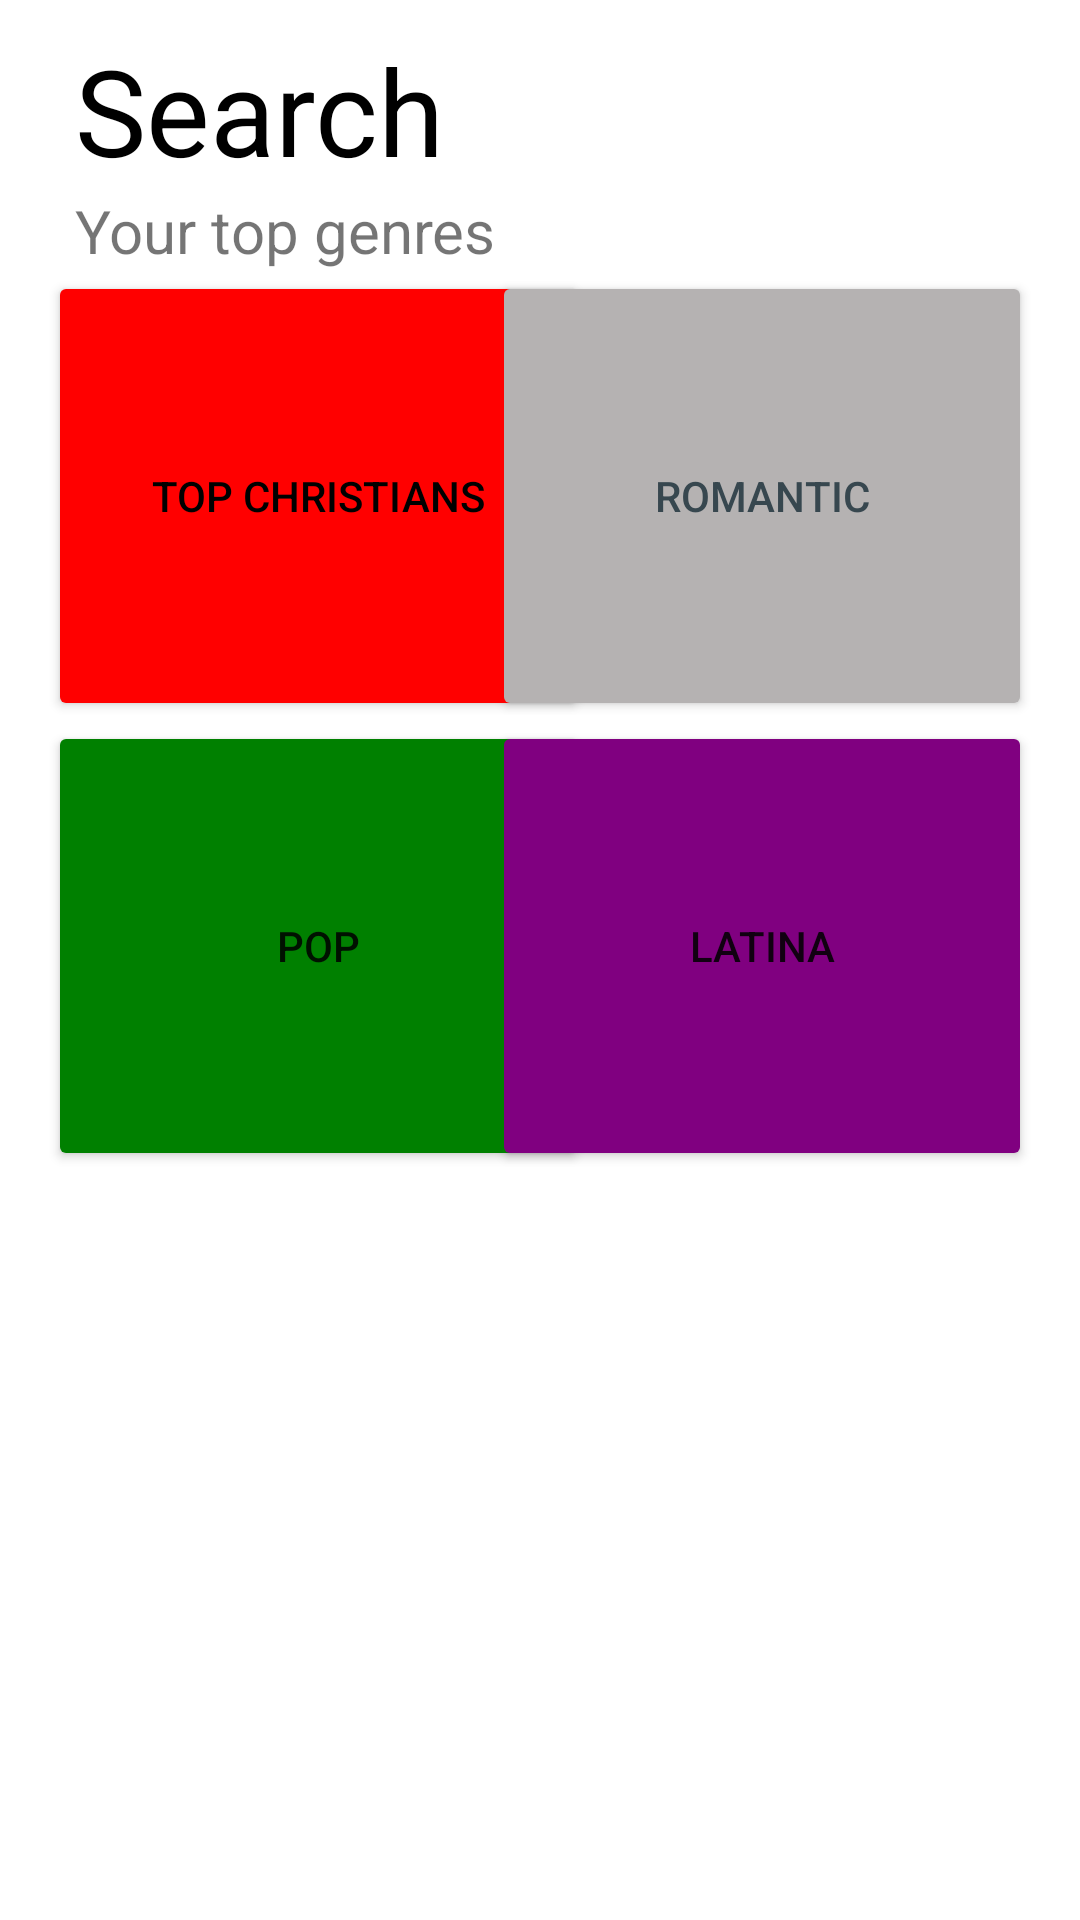

Write the Android layout XML for this screen, with the resource values it uses.
<!-- AndroidManifest.xml: application theme Theme.SpotifyLab -->
<!-- res/layout/fragment_second.xml -->
<?xml version="1.0" encoding="utf-8"?>
<androidx.constraintlayout.widget.ConstraintLayout xmlns:android="http://schemas.android.com/apk/res/android"
    xmlns:app="http://schemas.android.com/apk/res-auto"
    xmlns:tools="http://schemas.android.com/tools"
    android:id="@+id/principalconstraint"
    android:layout_width="match_parent"
    android:layout_height="match_parent"
    tools:context=".SecondFragment">



    <TextView
        android:id="@+id/searchtext"
        android:layout_width="match_parent"
        android:layout_height="wrap_content"
        android:text="@string/Search"
        android:textSize="40sp"
        android:textColor="@color/black"
        android:layout_marginTop="10dp"
        android:layout_marginStart="25dp"
        android:layout_marginEnd="16dp"
        app:layout_constraintEnd_toEndOf="parent"
        app:layout_constraintStart_toStartOf="parent"
        app:layout_constraintTop_toTopOf="parent"
        tools:ignore="MissingConstraints">
    </TextView>

    <TextView
        android:id="@+id/genres_text"
        android:layout_width="match_parent"
        android:layout_height="wrap_content"
        android:text="@string/Your_top_genres"
        android:textSize="20sp"
        android:layout_marginStart="25dp"
        android:layout_marginEnd="16dp"
        app:layout_constraintEnd_toEndOf="parent"
        app:layout_constraintStart_toStartOf="parent"
        app:layout_constraintTop_toBottomOf="@+id/searchtext">


    </TextView>

    <androidx.constraintlayout.widget.ConstraintLayout
        android:layout_width="match_parent"
        android:layout_height="wrap_content"
        app:layout_constraintTop_toBottomOf="@id/genres_text"
        tools:layout_editor_absoluteX="206dp"
        android:layout_marginEnd="16dp"
        android:layout_marginStart="16dp">

        <Button
            android:id="@+id/Christian_button"
            android:layout_width="180dp"
            android:layout_height="150dp"
            android:backgroundTint="@color/red"
            android:text="@string/top_christians"
            android:textColor="#000000"
            app:layout_constraintEnd_toStartOf="@+id/Romantic_button"
            app:layout_constraintHorizontal_bias="0.0"
            app:layout_constraintStart_toStartOf="parent"
            app:layout_constraintTop_toTopOf="parent"
            tools:ignore="MissingConstraints" />

        <Button
            android:id="@+id/Romantic_button"
            android:layout_width="180dp"
            android:layout_height="150dp"
            android:backgroundTint="@color/gris"
            android:text="@string/romantic"
            android:textColor="#37474F"
            app:layout_constraintEnd_toEndOf="parent"
            app:layout_constraintTop_toTopOf="parent"
            tools:ignore="MissingConstraints" />

        <Button
            android:id="@+id/pop_button"
            android:layout_width="180dp"
            android:layout_height="150dp"
            android:text="@string/pop"
            android:backgroundTint="@color/rosado"
            app:layout_constraintBottom_toBottomOf="parent"
            app:layout_constraintEnd_toStartOf="@+id/Latin_button"
            app:layout_constraintHorizontal_bias="0.0"
            app:layout_constraintStart_toStartOf="parent"
            app:layout_constraintTop_toBottomOf="@id/Christian_button"
            app:layout_constraintVertical_bias="0.0"
            tools:ignore="HardcodedText,MissingConstraints" />

        <Button
            android:id="@+id/Latin_button"
            android:layout_width="180dp"
            android:layout_height="150dp"
            android:text="@string/latina"
            android:backgroundTint="@color/morado"
            app:layout_constraintBottom_toBottomOf="parent"
            app:layout_constraintEnd_toEndOf="parent"
            tools:ignore="MissingConstraints" />
    </androidx.constraintlayout.widget.ConstraintLayout>







</androidx.constraintlayout.widget.ConstraintLayout>
<!-- resources referenced by this layout -->
<resources>
  <color name="black">#FF000000</color>
  <color name="gris">#B5B2B2</color>
  <color name="morado">#800080</color>
  <color name="red">#FF0000</color>
  <color name="rosado">#008000</color>
  <string name="Search">Search</string>
  <string name="Your_top_genres">Your top genres</string>
  <string name="latina">Latina</string>
  <string name="pop">Pop</string>
  <string name="romantic">Romantic</string>
  <string name="top_christians">Top Christians</string>
  <style name="Theme.SpotifyLab" parent="Theme.MaterialComponents.DayNight.DarkActionBar">
          
          <item name="colorPrimary">@color/purple_500</item>
          <item name="colorPrimaryVariant">@color/purple_700</item>
          <item name="colorOnPrimary">@color/white</item>
          
          <item name="colorSecondary">@color/teal_200</item>
          <item name="colorSecondaryVariant">@color/teal_700</item>
          <item name="colorOnSecondary">@color/black</item>
          
          <item name="android:statusBarColor" tools:targetApi="l">?attr/colorPrimaryVariant</item>
          
      </style>
  <color name="purple_500">#FF6200EE</color>
  <color name="purple_700">#FF3700B3</color>
  <color name="white">#FFFFFFFF</color>
  <color name="teal_200">#FF03DAC5</color>
  <color name="teal_700">#FF018786</color>
</resources>
